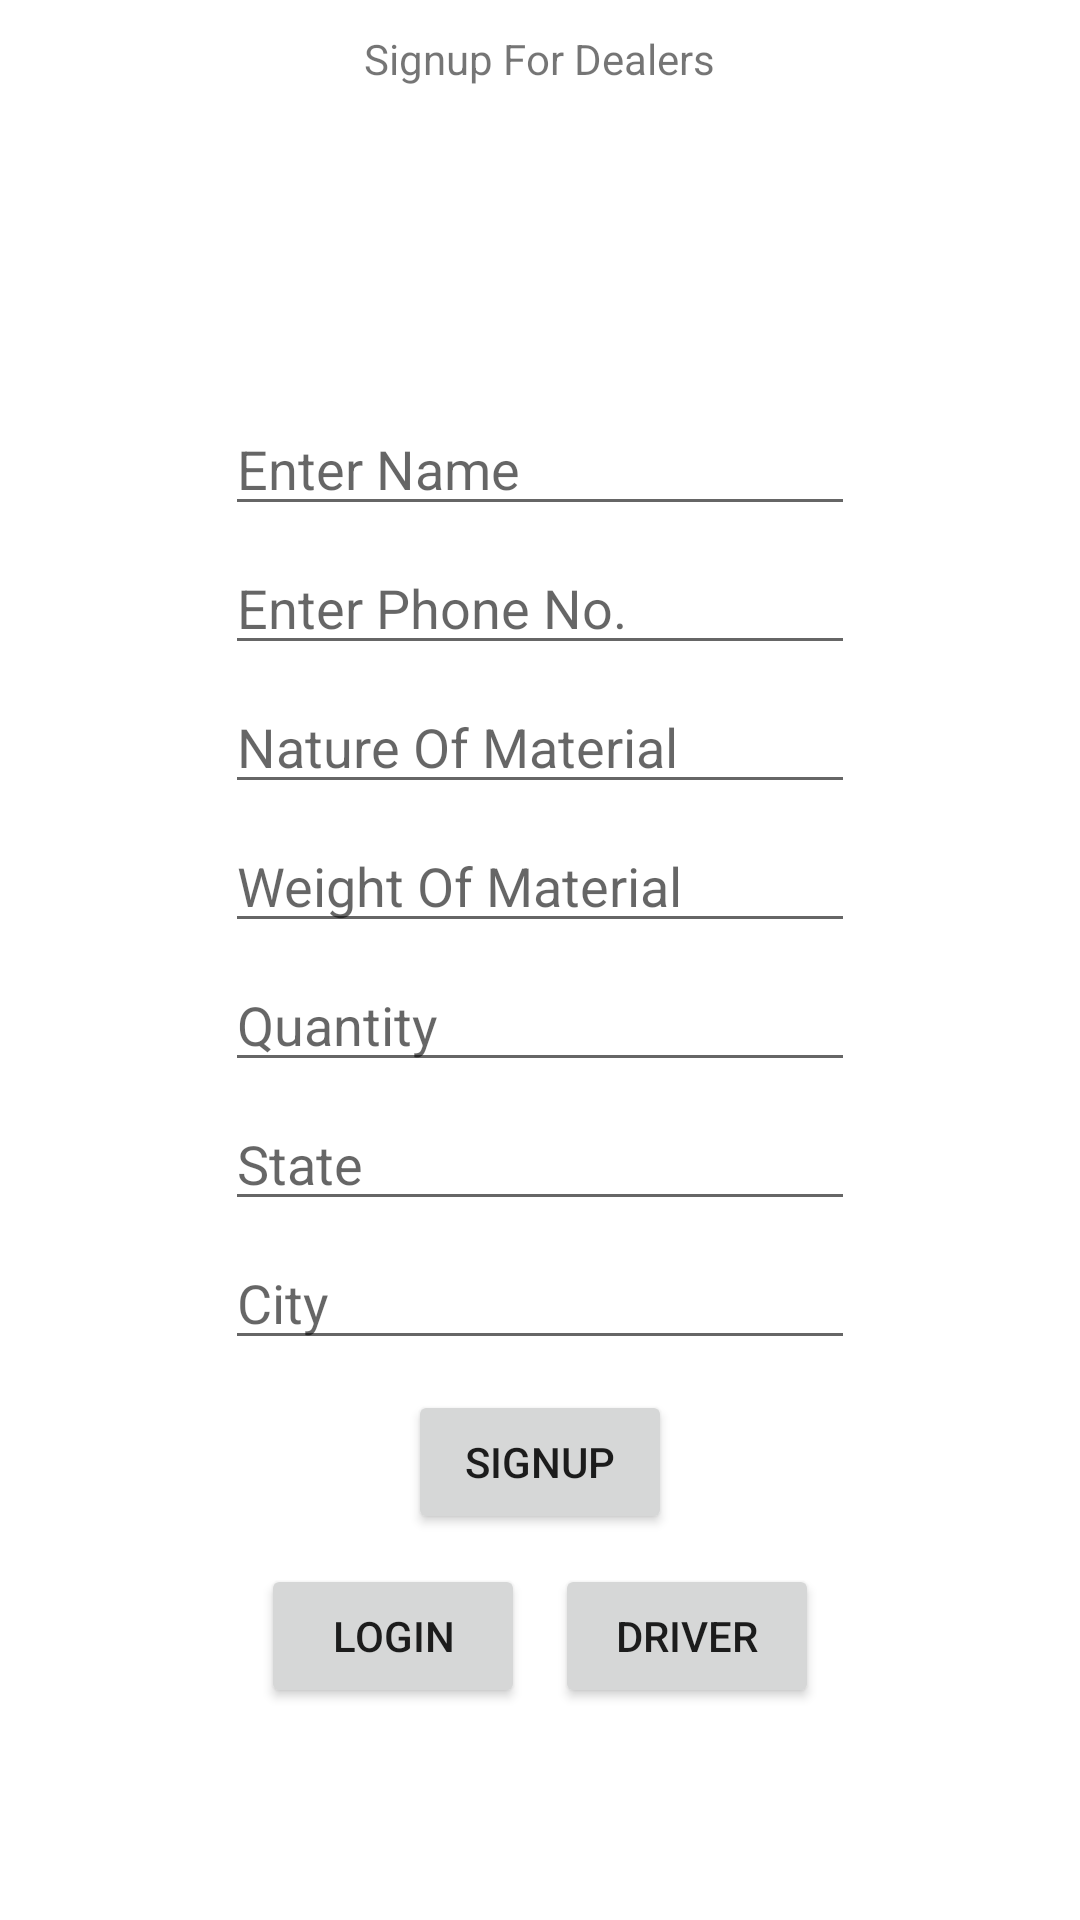

Write the Android layout XML for this screen, with the resource values it uses.
<!-- AndroidManifest.xml: application theme Theme.Flipr_hackathon -->
<!-- res/layout/activity_dealer_signup.xml -->
<?xml version="1.0" encoding="utf-8"?>
<LinearLayout xmlns:android="http://schemas.android.com/apk/res/android"
    xmlns:app="http://schemas.android.com/apk/res-auto"
    xmlns:tools="http://schemas.android.com/tools"
    android:id="@+id/relativeLayout"
    android:layout_width="match_parent"
    android:layout_height="match_parent"
    android:gravity="center_horizontal"
    android:orientation="vertical"
    tools:context=".signupActivities.dealerSignup">

    <TextView
        android:id="@+id/textView2"
        android:layout_width="wrap_content"
        android:layout_height="wrap_content"
        android:layout_gravity="center_horizontal"
        android:layout_marginTop="10dp"
        android:text="Signup For Dealers" />

    <ImageView
        android:id="@+id/imageView"
        android:layout_width="100dp"
        android:layout_height="90dp"
        android:layout_gravity="center_horizontal"
        android:layout_marginTop="10dp"
        tools:srcCompat="@tools:sample/avatars" />

    <EditText
        android:id="@+id/F1"
        android:layout_width="wrap_content"
        android:layout_height="wrap_content"
        android:layout_marginTop="5dp"
        android:ems="10"
        android:hint="Enter Name"
        android:inputType="textPersonName" />

    <EditText
        android:id="@+id/f2"
        android:layout_width="wrap_content"
        android:layout_height="wrap_content"
        android:layout_marginTop="5dp"
        android:ems="10"
        android:hint="Enter Phone No."
        android:inputType="phone" />

    <EditText
        android:id="@+id/f3"
        android:layout_width="wrap_content"
        android:layout_height="wrap_content"
        android:layout_marginTop="5dp"
        android:ems="10"
        android:hint="Nature Of Material"
        android:inputType="textPersonName" />

    <EditText
        android:id="@+id/f4"
        android:layout_width="wrap_content"
        android:layout_height="wrap_content"
        android:layout_marginTop="5dp"
        android:ems="10"
        android:hint="Weight Of Material"
        android:inputType="numberDecimal" />

    <EditText
        android:id="@+id/f5"
        android:layout_width="wrap_content"
        android:layout_height="wrap_content"
        android:layout_marginTop="5dp"
        android:ems="10"
        android:hint="Quantity"
        android:inputType="numberDecimal" />

    <EditText
        android:id="@+id/f6"
        android:layout_width="wrap_content"
        android:layout_height="wrap_content"
        android:layout_marginTop="5dp"
        android:ems="10"
        android:hint="State"
        android:inputType="textPersonName" />

    <EditText
        android:id="@+id/f7"
        android:layout_width="wrap_content"
        android:layout_height="wrap_content"
        android:layout_marginTop="5dp"
        android:ems="10"
        android:hint="City"
        android:inputType="textPersonName" />

    <Button
        android:id="@+id/SignUpBtn"
        android:layout_width="wrap_content"
        android:layout_height="wrap_content"
        android:layout_gravity="center_horizontal"
        android:layout_marginTop="10dp"
        android:hint="Signup"
        android:text="SignUp" />

    <LinearLayout
        android:layout_width="wrap_content"
        android:layout_height="wrap_content"
        android:layout_gravity="center_horizontal"
        android:layout_marginTop="10dp"
        android:orientation="horizontal">

        <Button
            android:id="@+id/dealerLoginBtn"
            android:layout_width="wrap_content"
            android:layout_height="wrap_content"
            android:layout_marginRight="5dp"
            android:layout_weight="1"
            android:text="Login" />

        <Button
            android:id="@+id/driverSignupBtn"
            android:layout_width="wrap_content"
            android:layout_height="wrap_content"
            android:layout_marginLeft="5dp"
            android:layout_weight="1"
            android:text="Driver" />
    </LinearLayout>

</LinearLayout>
<!-- resources referenced by this layout -->
<resources>
  <style name="Theme.Flipr_hackathon" parent="Theme.MaterialComponents.DayNight.DarkActionBar">
          
          <item name="colorPrimary">@color/purple_500</item>
          <item name="colorPrimaryVariant">@color/purple_700</item>
          <item name="colorOnPrimary">@color/white</item>
          
          <item name="colorSecondary">@color/teal_200</item>
          <item name="colorSecondaryVariant">@color/teal_700</item>
          <item name="colorOnSecondary">@color/black</item>
          
          <item name="android:statusBarColor" tools:targetApi="l">?attr/colorPrimaryVariant</item>
          
      </style>
  <!-- not gathered from this repository: default colours our renderer supplied (Android Studio template values) -->
  <color name="purple_500">#FF6200EE</color>
  <color name="purple_700">#FF3700B3</color>
  <color name="teal_200">#FF03DAC5</color>
  <color name="teal_700">#FF018786</color>
  <color name="black">#FF000000</color>
  <color name="white">#FFFFFFFF</color>
</resources>
